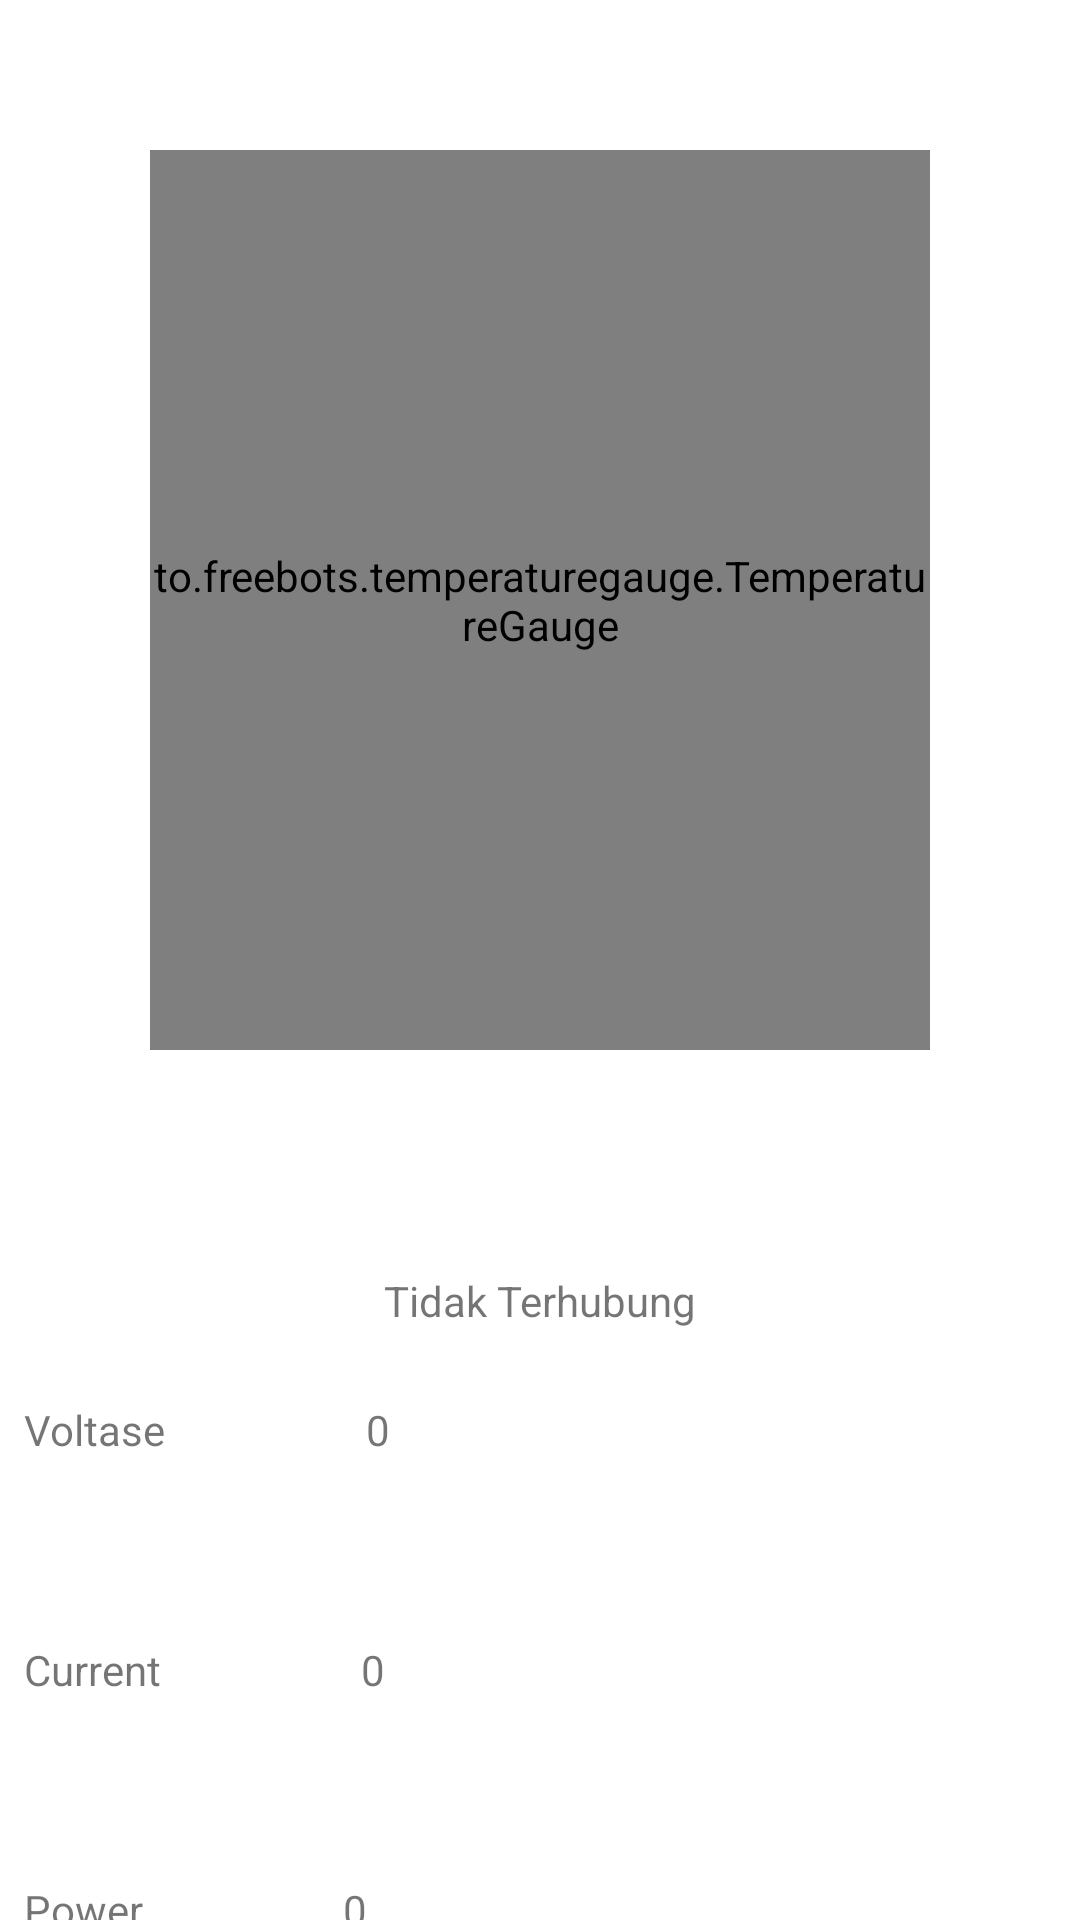

Write the Android layout XML for this screen, with the resource values it uses.
<!-- AndroidManifest.xml: application theme Theme.CEKADAPTOR -->
<!-- res/layout/activity_main.xml -->
<?xml version="1.0" encoding="utf-8"?>
<androidx.constraintlayout.widget.ConstraintLayout
    xmlns:android="http://schemas.android.com/apk/res/android"
    xmlns:app="http://schemas.android.com/apk/res-auto"
    xmlns:tools="http://schemas.android.com/tools"
    android:layout_width="match_parent"
    android:layout_height="match_parent"
    tools:context=".MainActivity">

    <LinearLayout
        android:layout_width="match_parent"
        android:layout_height="wrap_content"
        android:orientation="vertical"
        app:layout_constraintBottom_toBottomOf="parent"
        app:layout_constraintEnd_toEndOf="parent"
        app:layout_constraintHorizontal_bias="0.0"
        app:layout_constraintStart_toStartOf="parent"
        app:layout_constraintTop_toTopOf="parent">

        <to.freebots.temperaturegauge.TemperatureGauge
            android:id="@+id/gauge"
            android:layout_width="match_parent"
            android:layout_height="300dp"
            android:layout_margin="50dp"
            app:layout_constraintBottom_toTopOf="@+id/sb_temperature"
            app:layout_constraintEnd_toEndOf="parent"
            app:layout_constraintHorizontal_bias="0.0"
            app:layout_constraintStart_toStartOf="parent"
            app:layout_constraintTop_toTopOf="parent"
            app:layout_constraintVertical_bias="0.0" />

        <TextView
            android:id="@+id/quality"
            android:layout_width="wrap_content"
            android:layout_height="wrap_content"
            android:layout_gravity="center"
            android:layout_marginTop="24dp"
            android:layout_marginBottom="24dp"
            android:text="Tidak Terhubung" />

        <LinearLayout
            android:layout_width="match_parent"
            android:layout_height="80dp"
            android:orientation="horizontal">

            <TextView
                android:id="@+id/tvvoltage"
                android:layout_width="wrap_content"
                android:layout_height="wrap_content"
                android:layout_marginStart="24px"
                android:text="Voltase" />

            <View
                android:layout_width="200px"
                android:layout_height="wrap_content" />

            <TextView
                android:id="@+id/voltageh"
                android:layout_width="wrap_content"
                android:layout_height="wrap_content"
                android:text="0" />
        </LinearLayout>

        <LinearLayout
            android:layout_width="match_parent"
            android:layout_height="80dp"
            android:orientation="horizontal">

            <TextView
                android:id="@+id/tvcurrent"
                android:layout_width="wrap_content"
                android:layout_height="wrap_content"
                android:layout_marginLeft="24px"
                android:text="Current" />

            <View
                android:layout_width="200px"
                android:layout_height="wrap_content" />

            <TextView
                android:id="@+id/currenth"
                android:layout_width="wrap_content"
                android:layout_height="wrap_content"
                android:text="0" />
        </LinearLayout>

        <LinearLayout
            android:layout_width="match_parent"
            android:layout_height="80dp"
            android:orientation="horizontal">

            <TextView
                android:id="@+id/tvpower"
                android:layout_width="wrap_content"
                android:layout_height="wrap_content"
                android:layout_marginLeft="24px"
                android:text="Power" />

            <View
                android:layout_width="200px"
                android:layout_height="wrap_content" />

            <TextView
                android:id="@+id/powerh"
                android:layout_width="wrap_content"
                android:layout_height="wrap_content"
                android:text="0" />
        </LinearLayout>
    </LinearLayout>


</androidx.constraintlayout.widget.ConstraintLayout>
<!-- resources referenced by this layout -->
<resources>
  <style name="Theme.CEKADAPTOR" parent="Theme.MaterialComponents.DayNight.NoActionBar">
          
          <item name="colorPrimary">@color/purple_500</item>
          <item name="colorPrimaryVariant">@color/purple_700</item>
          <item name="colorOnPrimary">@color/white</item>
          
          <item name="colorSecondary">@color/teal_200</item>
          <item name="colorSecondaryVariant">@color/teal_700</item>
          <item name="colorOnSecondary">@color/black</item>
          
          <item name="android:statusBarColor" tools:targetApi="l">?attr/colorPrimaryVariant</item>
          
      </style>
  <color name="purple_500">#FF6200EE</color>
  <color name="purple_700">#FF3700B3</color>
  <color name="white">#FFFFFFFF</color>
  <color name="teal_200">#FF03DAC5</color>
  <color name="teal_700">#FF018786</color>
  <color name="black">#FF000000</color>
</resources>
